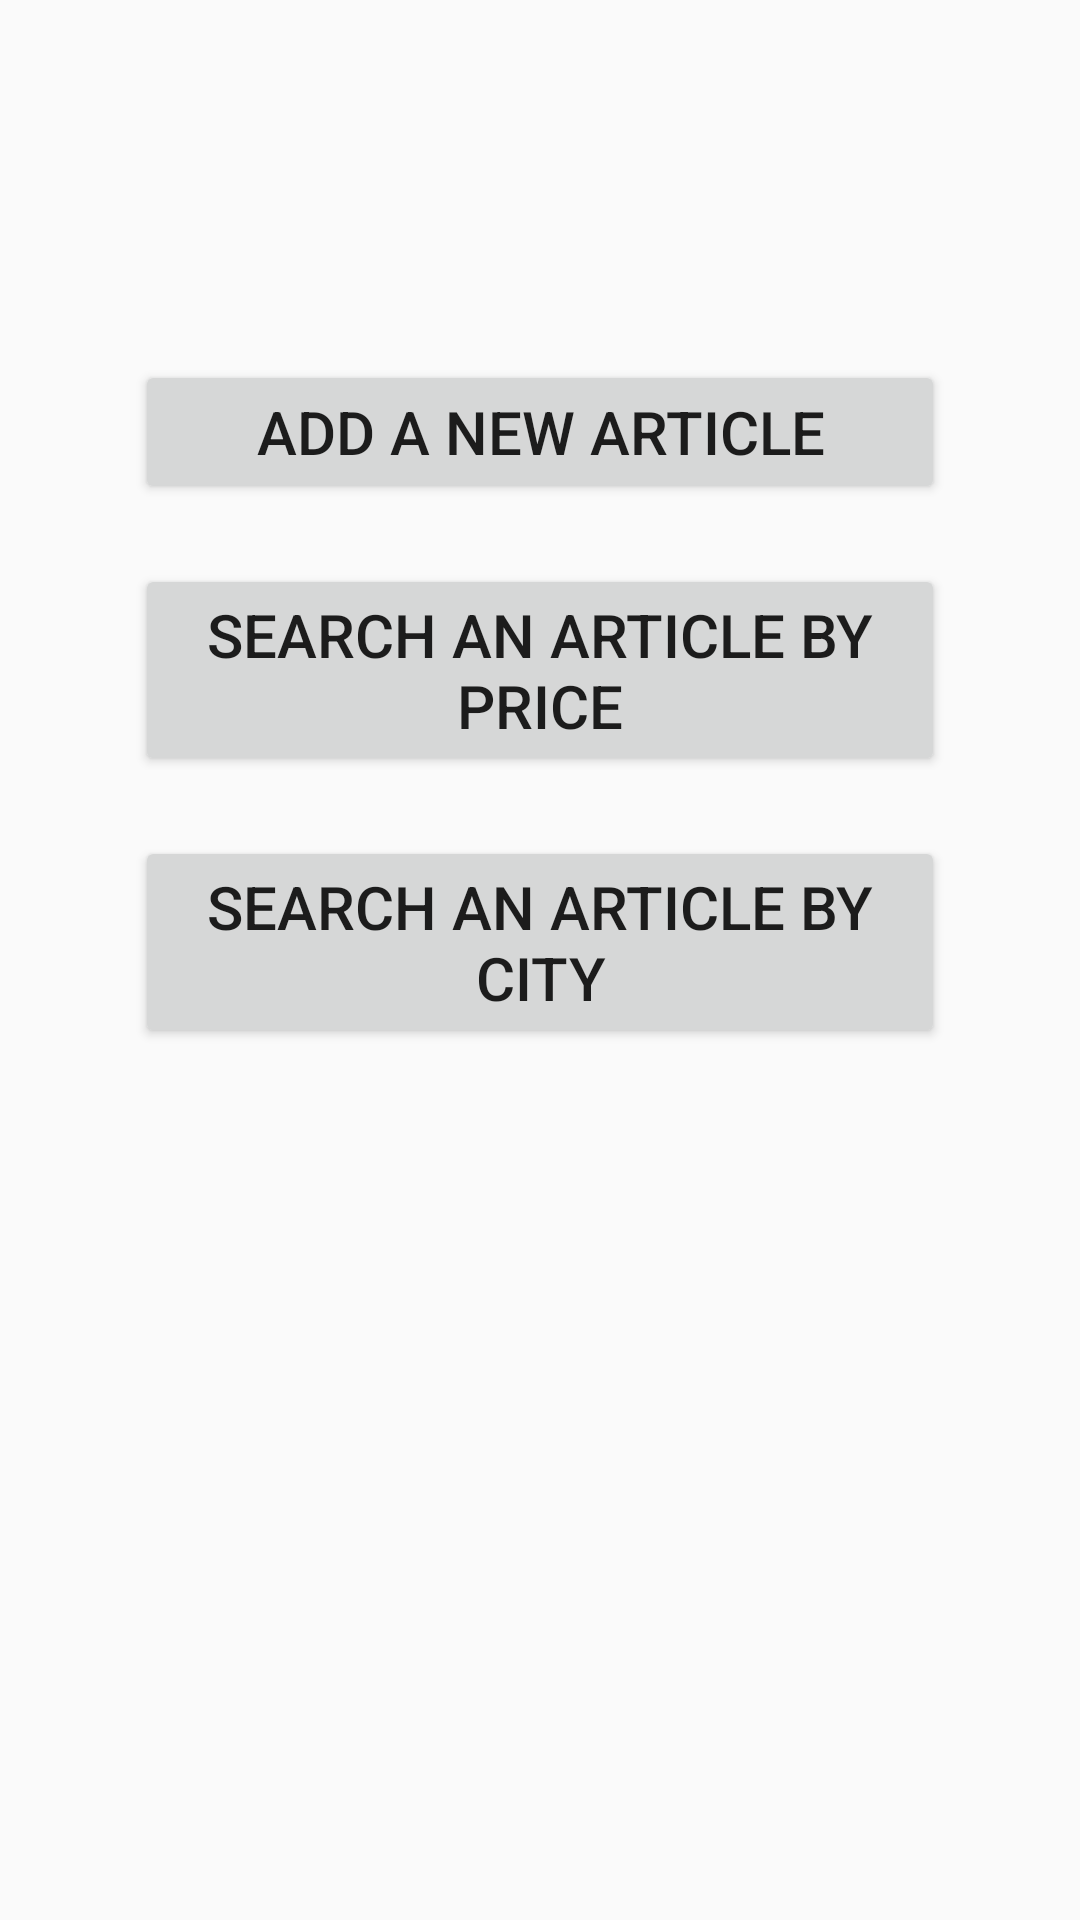

Layout XML and referenced resources for this Android screen:
<!-- AndroidManifest.xml: application theme AppTheme -->
<!-- res/layout/activity_acceuil.xml -->
<?xml version="1.0" encoding="utf-8"?>
<android.support.constraint.ConstraintLayout xmlns:android="http://schemas.android.com/apk/res/android"
    xmlns:app="http://schemas.android.com/apk/res-auto"
    xmlns:tools="http://schemas.android.com/tools"
    android:layout_width="match_parent"
    android:layout_height="match_parent"
    tools:context="com.example.basti.projetjanvier.AcceuilActivity">

    <Button
        android:id="@+id/ajoutArticle"
        android:layout_width="wrap_content"
        android:layout_height="wrap_content"
        android:text="@string/ajoutArticle"
        android:layout_marginTop="120dp"
        app:layout_constraintTop_toTopOf="parent"
        app:layout_constraintRight_toRightOf="parent"
        app:layout_constraintLeft_toLeftOf="parent"
        style="@style/titre" />

    <Button
        android:id="@+id/recherchePrix"
        android:layout_width="wrap_content"
        android:layout_height="wrap_content"
        android:text="@string/recherchePrix"
        android:layout_marginTop="20dp"
        app:layout_constraintRight_toRightOf="parent"
        app:layout_constraintLeft_toLeftOf="parent"
        app:layout_constraintTop_toBottomOf="@+id/ajoutArticle"
        style="@style/titre"/>

    <Button
        android:id="@+id/rechercheVille"
        android:layout_width="wrap_content"
        android:layout_height="wrap_content"
        android:text="@string/rechercheVille"
        android:layout_marginTop="20dp"
        app:layout_constraintRight_toRightOf="parent"
        app:layout_constraintLeft_toLeftOf="parent"
        app:layout_constraintTop_toBottomOf="@+id/recherchePrix"
        style="@style/titre"/>
</android.support.constraint.ConstraintLayout>
<!-- resources referenced by this layout -->
<resources>
  <string name="ajoutArticle">Add a new article</string>
  <string name="recherchePrix">Search an article by price</string>
  <string name="rechercheVille">Search an article by city</string>
  
      //Page ajout
  <style name="titre">
          <item name="android:width">@dimen/titrewidth</item>
          <item name="android:textSize">@dimen/titrefont</item>
      </style>
  <style name="AppTheme" parent="Theme.AppCompat.Light.DarkActionBar">
          
          <item name="colorPrimary">@color/colorPrimary</item>
          <item name="colorPrimaryDark">@color/colorPrimaryDark</item>
          <item name="colorAccent">@color/colorAccent</item>
      </style>
  <dimen name="titrewidth">270dp</dimen>
  <dimen name="titrefont">20sp</dimen>
  <!-- not gathered from this repository: default colours our renderer supplied (Android Studio template values) -->
  <color name="colorPrimary">#FF6200EE</color>
  <color name="colorPrimaryDark">#FF3700B3</color>
  <color name="colorAccent">#FF03DAC5</color>
</resources>
